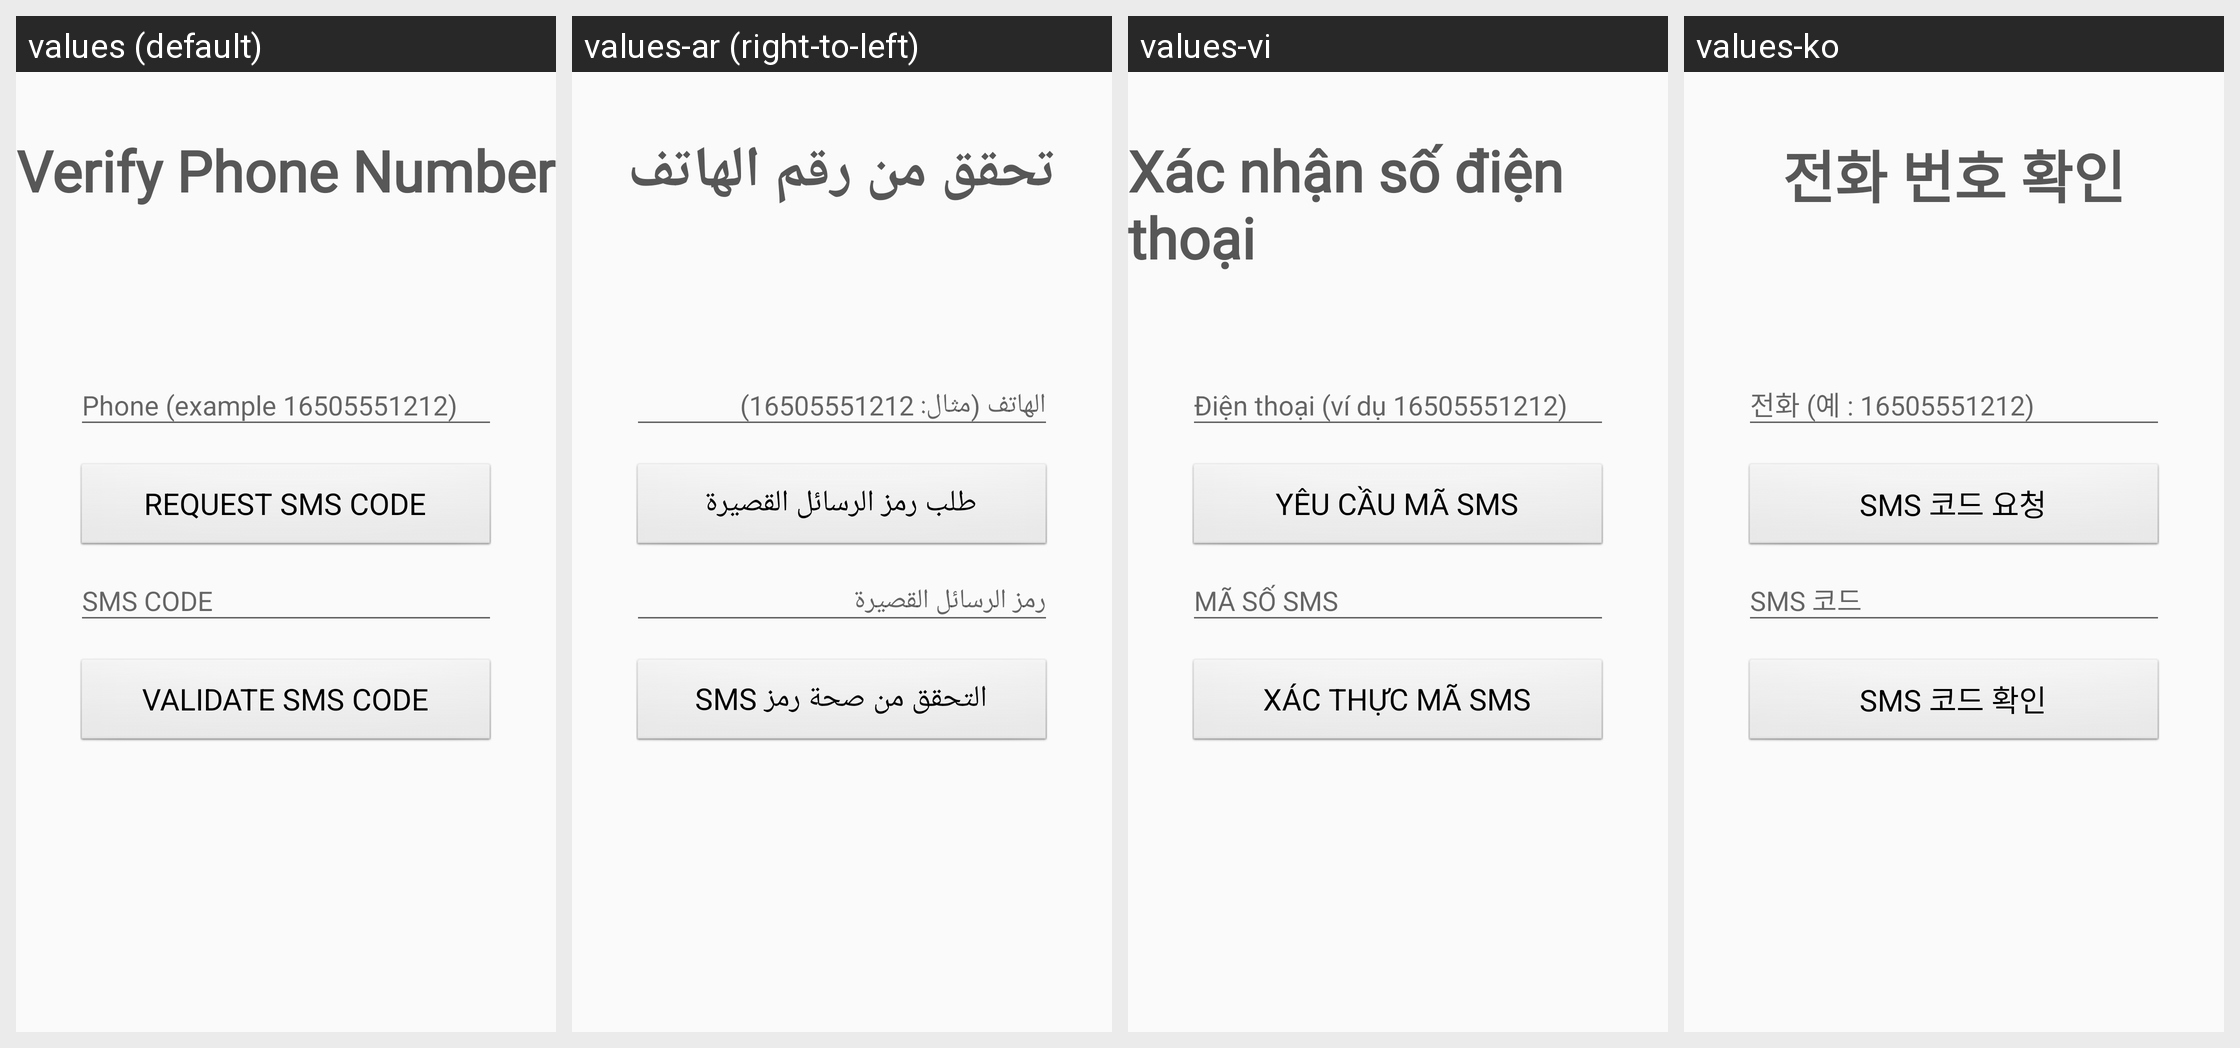

Locale-by-locale string values for the Android screen shown in this grid:
Android screen res/layout/activity_verify_phone.xml rendered under 4 locales, left to right: values (default), values-ar (right-to-left), values-vi, values-ko. Device: Nexus 5 (rendered at 1080×1920; each locale shown at half size, 540×960, under a caption strip naming it); theme Theme.App.
Other locales in the repository, not shown: values-cs, values-de, values-el, values-es, values-fa, values-fr, values-hi, values-hr, values-id, values-it, values-ja, values-ms, values-my, values-nl, values-pl, values-pt, values-pt-rBR, values-pt-rPT, values-ru, values-th, values-tl, values-zh-rCN, values-zh-rHK, values-zh-rTW.
Strings drawn on this screen, with the default value and each locale's value (text and hints the layout hard-codes, and strings that could not be matched under every locale, appear in the picture but are not listed):

verify_phone
  values: Verify Phone Number
  values-ar: تحقق من رقم الهاتف
  values-vi: Xác nhận số điện thoại
  values-ko: 전화 번호 확인

verify_phone_hint2
  values: Phone (example 16505551212)
  values-ar: الهاتف (مثال: 16505551212)
  values-vi: Điện thoại (ví dụ 16505551212)
  values-ko: 전화 (예 : 16505551212)

request_sms_code
  values: Request SMS Code
  values-ar: طلب رمز الرسائل القصيرة
  values-vi: Yêu cầu mã SMS
  values-ko: SMS 코드 요청

sms_code
  values: SMS CODE
  values-ar: رمز الرسائل القصيرة
  values-vi: MÃ SỐ SMS
  values-ko: SMS 코드

validate_sms_code
  values: Validate SMS Code
  values-ar: التحقق من صحة رمز SMS
  values-vi: Xác thực mã SMS
  values-ko: SMS 코드 확인
